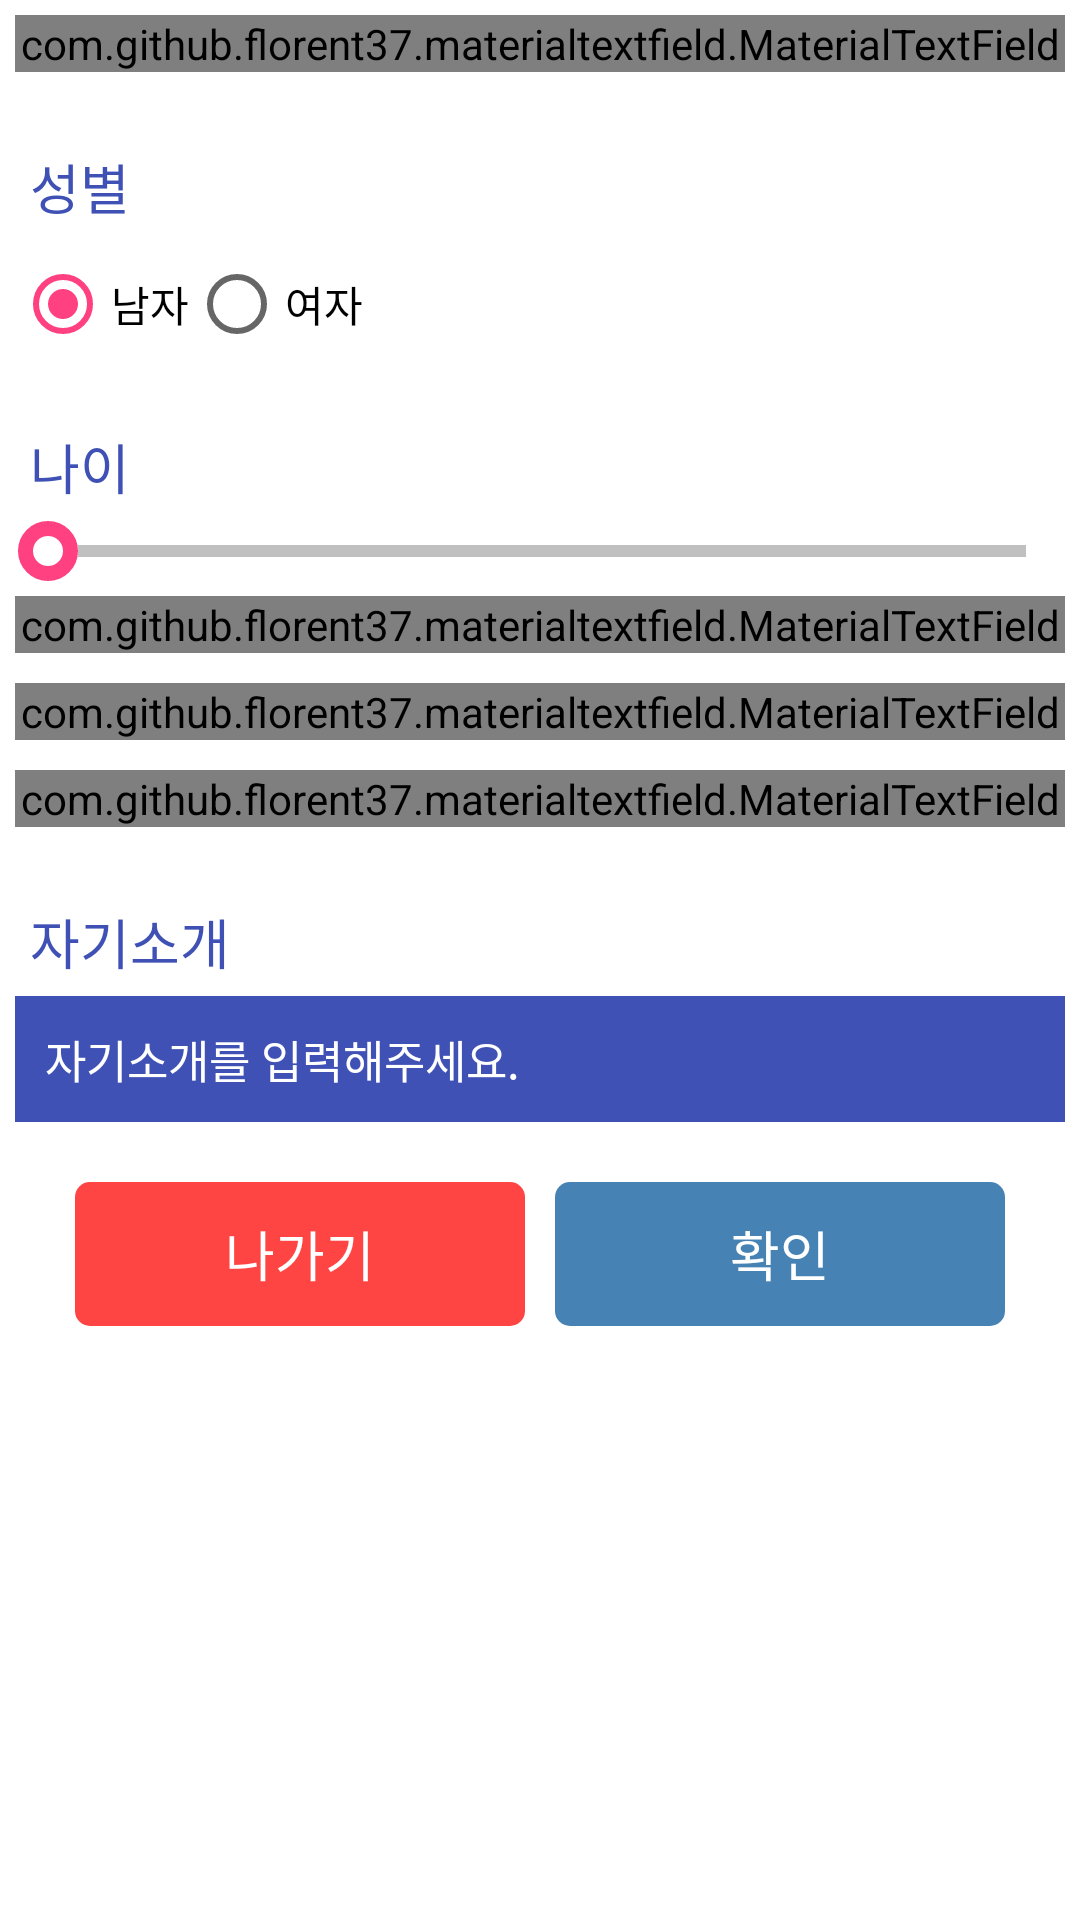

Android layout source for this screen:
<!-- AndroidManifest.xml: application theme AppTheme -->
<!-- res/layout/activity_introduction_insert.xml -->
<?xml version="1.0" encoding="utf-8"?>
<ScrollView xmlns:android="http://schemas.android.com/apk/res/android"
    xmlns:app="http://schemas.android.com/apk/res-auto"
    xmlns:tools="http://schemas.android.com/tools"
    style="?android:attr/buttonBarStyle"
    android:layout_width="match_parent"
    android:layout_height="match_parent"
    android:layout_weight="1"
    android:background="@color/white">

    <LinearLayout
        android:layout_width="match_parent"
        android:layout_height="wrap_content"
        android:orientation="vertical">

        <com.github.florent37.materialtextfield.MaterialTextField
            android:id="@+id/material_text_name"
            android:layout_width="match_parent"
            android:layout_height="wrap_content"
            android:layout_gravity="center_horizontal"
            android:layout_margin="@dimen/margin_5"
            android:background="@color/white"
            app:mtf_backgroundColor="@color/colorPrimary"
            app:mtf_cardCollapsedHeight="4dp"
            app:mtf_hasFocus="false"
            app:mtf_image="@drawable/ic_person_white_24dp"
            app:mtf_labelColor="@color/colorPrimary"
            app:mtf_openKeyboardOnFocus="true">

            <EditText
                android:id="@+id/edit_text_name"
                android:layout_width="match_parent"
                android:layout_height="match_parent"
                android:background="@color/colorPrimary"
                android:hint="@string/name"
                android:inputType="text"
                android:maxLines="1"
                android:textColor="@color/white"
                android:textSize="15sp" />

        </com.github.florent37.materialtextfield.MaterialTextField>

        <TextView
            android:layout_width="wrap_content"
            android:layout_height="wrap_content"
            android:layout_marginBottom="@dimen/margin_5"
            android:layout_marginStart="@dimen/margin_10"
            android:layout_marginTop="@dimen/margin_20"
            android:text="@string/sex"
            android:textColor="@color/colorPrimary"
            android:textSize="18sp" />

        <RadioGroup
            android:id="@+id/radio_group_sex"
            android:layout_width="match_parent"
            android:layout_height="wrap_content"
            android:layout_margin="@dimen/margin_5"
            android:orientation="horizontal">

            <RadioButton
                android:id="@+id/radio_button_gentleman"
                android:layout_width="wrap_content"
                android:layout_height="wrap_content"
                android:checked="true"
                android:text="@string/gentleman" />

            <RadioButton
                android:id="@+id/radio_button_lady"
                android:layout_width="wrap_content"
                android:layout_height="wrap_content"
                android:text="@string/lady" />
        </RadioGroup>

        <LinearLayout
            android:layout_width="match_parent"
            android:layout_height="wrap_content"
            android:layout_marginBottom="@dimen/margin_5"
            android:layout_marginStart="@dimen/margin_10"
            android:layout_marginTop="@dimen/margin_20"
            android:orientation="horizontal">

            <TextView
                android:layout_width="wrap_content"
                android:layout_height="wrap_content"
                android:layout_marginEnd="@dimen/margin_5"
                android:text="@string/age"
                android:textColor="@color/colorPrimary"
                android:textSize="18sp" />

            <TextView
                android:id="@+id/text_view_age"
                android:layout_width="wrap_content"
                android:layout_height="wrap_content"
                android:textColor="@color/colorPrimary"
                android:textSize="18sp"
                tools:text="100" />
        </LinearLayout>

        <SeekBar
            android:id="@+id/seek_bar_age"
            android:layout_width="match_parent"
            android:layout_height="wrap_content"
            android:max="100"
            android:progress="0"
            android:progressDrawable="@drawable/seek_bar_age_attr"
            android:thumb="@drawable/seek_bar_age_thumb"
            tools:progress="50" />

        <com.github.florent37.materialtextfield.MaterialTextField
            android:id="@+id/material_text_student_id"
            android:layout_width="match_parent"
            android:layout_height="wrap_content"
            android:layout_gravity="center_horizontal"
            android:layout_margin="@dimen/margin_5"
            android:background="@color/white"
            android:focusable="true"
            app:mtf_backgroundColor="@color/colorPrimary"
            app:mtf_cardCollapsedHeight="4dp"
            app:mtf_hasFocus="false"
            app:mtf_image="@drawable/ic_assignment_white_24dp"
            app:mtf_labelColor="@color/colorPrimary"
            app:mtf_openKeyboardOnFocus="true">

            <EditText
                android:id="@+id/edit_text_student_id"
                android:layout_width="match_parent"
                android:layout_height="match_parent"
                android:background="@color/colorPrimary"
                android:hint="@string/student_id"
                android:inputType="number"
                android:maxLines="1"
                android:textColor="@color/white"
                android:textSize="15sp" />

        </com.github.florent37.materialtextfield.MaterialTextField>

        <com.github.florent37.materialtextfield.MaterialTextField
            android:id="@+id/material_text_email"
            android:layout_width="match_parent"
            android:layout_height="wrap_content"
            android:layout_gravity="center_horizontal"
            android:layout_margin="@dimen/margin_5"
            android:background="@color/white"
            app:mtf_backgroundColor="@color/colorPrimary"
            app:mtf_cardCollapsedHeight="4dp"
            app:mtf_hasFocus="false"
            app:mtf_image="@drawable/ic_email_white_24dp"
            app:mtf_labelColor="@color/colorPrimary"
            app:mtf_openKeyboardOnFocus="true">

            <EditText
                android:id="@+id/edit_text_email"
                android:layout_width="match_parent"
                android:layout_height="wrap_content"
                android:background="@color/colorPrimary"
                android:hint="@string/email"
                android:inputType="textEmailAddress"
                android:maxLines="1"
                android:textColor="@color/white"
                android:textSize="15sp" />

        </com.github.florent37.materialtextfield.MaterialTextField>

        <com.github.florent37.materialtextfield.MaterialTextField
            android:id="@+id/material_text_tel"
            android:layout_width="match_parent"
            android:layout_height="wrap_content"
            android:layout_gravity="center_horizontal"
            android:layout_margin="@dimen/margin_5"
            android:background="@color/white"
            app:mtf_backgroundColor="@color/colorPrimary"
            app:mtf_cardCollapsedHeight="4dp"
            app:mtf_hasFocus="false"
            app:mtf_image="@drawable/ic_phone_white_24dp"
            app:mtf_labelColor="@color/colorPrimary"
            app:mtf_openKeyboardOnFocus="true">

            <EditText
                android:id="@+id/edit_text_tel"
                android:layout_width="match_parent"
                android:layout_height="wrap_content"
                android:background="@color/colorPrimary"
                android:hint="@string/tel"
                android:inputType="number"
                android:maxLines="1"
                android:textColor="@color/white"
                android:textSize="15sp" />

        </com.github.florent37.materialtextfield.MaterialTextField>

        <TextView
            android:layout_width="wrap_content"
            android:layout_height="wrap_content"
            android:layout_marginBottom="@dimen/margin_5"
            android:layout_marginStart="@dimen/margin_10"
            android:layout_marginTop="@dimen/margin_20"
            android:text="@string/introduction"
            android:textColor="@color/colorPrimary"
            android:textSize="18sp" />

        <EditText
            android:id="@+id/edit_text_introduction"
            android:layout_width="match_parent"
            android:layout_height="wrap_content"
            android:layout_marginLeft="@dimen/margin_5"
            android:layout_marginRight="@dimen/margin_5"
            android:background="@color/colorPrimary"
            android:hint="@string/hint_introduction"
            android:inputType="textMultiLine"
            android:maxLength="1000"
            android:padding="10dp"
            android:textColor="@color/white"
            android:textColorHint="@color/white"
            android:textSize="15sp" />

        <LinearLayout
            android:layout_width="match_parent"
            android:layout_height="0dp"
            android:layout_margin="@dimen/margin_20"
            android:layout_weight="1"
            android:orientation="horizontal">

            <Button
                android:id="@+id/button_exit"
                style="?android:attr/buttonBarButtonStyle"
                android:layout_width="0dp"
                android:layout_height="wrap_content"
                android:layout_marginLeft="@dimen/margin_5"
                android:layout_marginRight="@dimen/margin_5"
                android:layout_weight="1"
                android:background="@drawable/btn_cancel_attr"
                android:onClick="controlButtonClick"
                android:text="@string/exit"
                android:textColor="@color/white"
                android:textSize="18sp" />

            <Button
                android:id="@+id/button_save"
                style="?android:attr/buttonBarButtonStyle"
                android:layout_width="0dp"
                android:layout_height="wrap_content"
                android:layout_marginLeft="@dimen/margin_5"
                android:layout_marginRight="@dimen/margin_5"
                android:layout_weight="1"
                android:background="@drawable/btn_default_attr"
                android:onClick="controlButtonClick"
                android:text="@string/okay"
                android:textColor="@color/white"
                android:textSize="18sp" />
        </LinearLayout>
    </LinearLayout>


</ScrollView>
<!-- resources referenced by this layout -->
<resources>
  <color name="colorPrimary">#3F51B5</color>
  <color name="white">#FFFFFF</color>
  <dimen name="margin_10">10dp</dimen>
  <dimen name="margin_20">20dp</dimen>
  <dimen name="margin_5">5dp</dimen>
  <!-- drawable btn_cancel_attr (drawable) -->
  <?xml version="1.0" encoding="utf-8"?>
  <selector xmlns:android="http://schemas.android.com/apk/res/android">
      <item android:state_pressed="true">
          <shape>
              <gradient android:angle="270" android:centerColor="@color/buttonPressedCancel" android:centerX="0.5" android:centerY="0.9" android:endColor="@color/buttonPressedCancel" android:startColor="@color/buttonPressedCancel" />
              <stroke android:width="0dp" />
              <corners android:radius="5dp" />
          </shape>
      </item>
      <item android:state_pressed="false">
          <shape>
              <gradient android:angle="270" android:centerColor="@color/buttonReleasedCancel" android:centerX="0.5" android:centerY="0.9" android:endColor="@color/buttonReleasedCancel" android:startColor="@color/buttonReleasedCancel" />
              <stroke android:width="0dp" />
              <corners android:radius="5dp" />
          </shape>
      </item>
  </selector>
  <!-- drawable ic_assignment_white_24dp (drawable) -->
  <vector xmlns:android="http://schemas.android.com/apk/res/android"
      android:width="24dp"
      android:height="24dp"
      android:viewportHeight="24.0"
      android:viewportWidth="24.0">
      <path
          android:fillColor="@color/white"
          android:pathData="M19,3h-4.18C14.4,1.84 13.3,1 12,1c-1.3,0 -2.4,0.84 -2.82,2L5,3c-1.1,0 -2,0.9 -2,2v14c0,1.1 0.9,2 2,2h14c1.1,0 2,-0.9 2,-2L21,5c0,-1.1 -0.9,-2 -2,-2zM12,3c0.55,0 1,0.45 1,1s-0.45,1 -1,1 -1,-0.45 -1,-1 0.45,-1 1,-1zM14,17L7,17v-2h7v2zM17,13L7,13v-2h10v2zM17,9L7,9L7,7h10v2z" />
  </vector>
  <!-- drawable seek_bar_age_attr (drawable) -->
  <?xml version="1.0" encoding="utf-8"?>
  <layer-list xmlns:android="http://schemas.android.com/apk/res/android">
      <item android:id="@android:id/background">
          <shape android:shape="line">
              <stroke
                  android:width="4dp"
                  android:color="#c0c0c0" />
          </shape>
      </item>
  
      
      <item android:id="@android:id/progress">
          <clip>
              <shape android:shape="line">
                  <stroke
                      android:width="4dp"
                      android:color="@color/colorAccent" />
              </shape>
          </clip>
      </item>
  
  </layer-list>
  <!-- drawable seek_bar_age_thumb (drawable) -->
  <?xml version="1.0" encoding="utf-8"?>
  <shape xmlns:android="http://schemas.android.com/apk/res/android"
      android:shape="oval"
      android:useLevel="false"  >
      
      <solid
          android:color="@color/white"/>
      
      <stroke
          android:width="5dp"
          android:color="@color/colorAccent" />
      
      <size
          android:width="20dp"
          android:height="20dp"/>
  </shape>
  <string name="age">나이</string>
  <string name="email">이메일주소</string>
  <string name="exit">나가기</string>
  <string name="gentleman">남자</string>
  <string name="hint_introduction">자기소개를 입력해주세요.</string>
  <string name="introduction">자기소개</string>
  <string name="lady">여자</string>
  <string name="name">이름</string>
  <string name="okay">확인</string>
  <string name="sex">성별</string>
  <string name="student_id">학번</string>
  <string name="tel">전화번호</string>
  <style name="AppTheme" parent="Theme.AppCompat.Light.DarkActionBar">
          
          <item name="colorPrimary">@color/colorPrimary</item>
          <item name="colorPrimaryDark">@color/colorPrimaryDark</item>
          <item name="colorAccent">@color/colorAccent</item>
      </style>
  <color name="buttonPressedCancel">#FFFF5555</color>
  <color name="buttonReleasedCancel">#FFFF4444</color>
  <color name="buttonPressedDefault">#4999E9</color>
  <color name="buttonReleasedDefault">#4682B4</color>
  <color name="colorAccent">#FF4081</color>
  <color name="colorPrimaryDark">#303F9F</color>
</resources>
